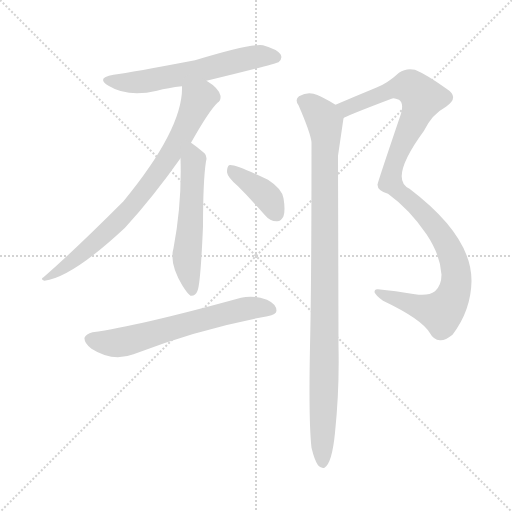
t = 0.00 s
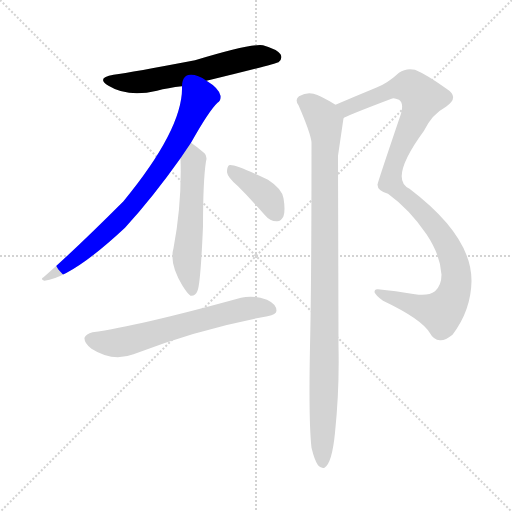
t = 1.17 s
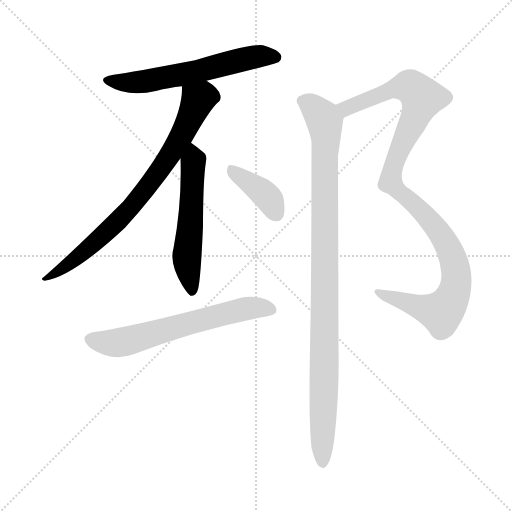
t = 2.35 s
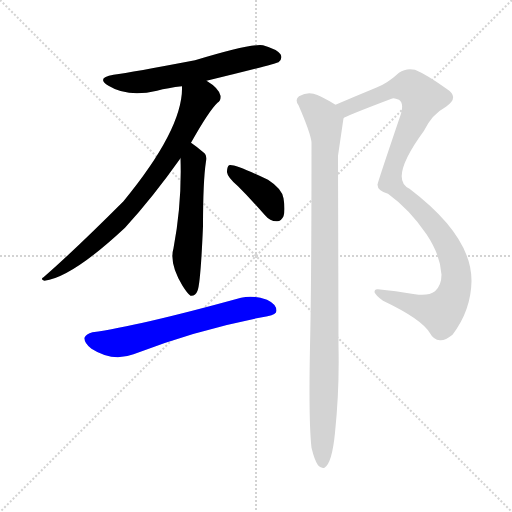
t = 3.52 s
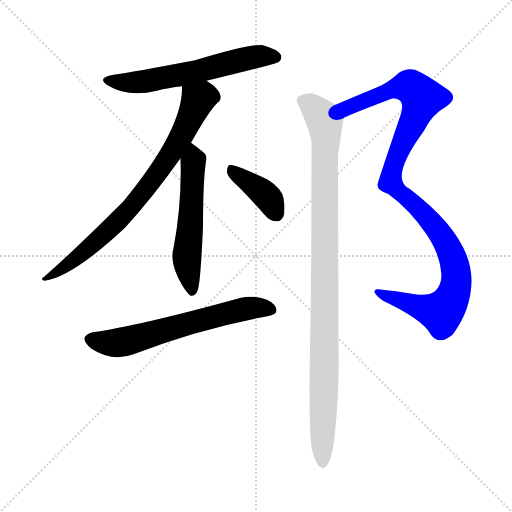
t = 4.70 s
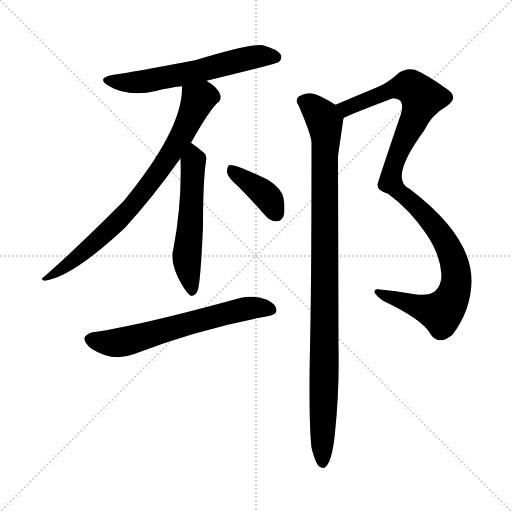
t = 5.87 s

The animated SVG that drew these frames (rendered in a browser with its animation timeline set to each time). Animation: 7 CSS @keyframes rules; one cycle of 5.87 s.

<svg version="1.1" viewBox="0 0 1024 1024" xmlns="http://www.w3.org/2000/svg">
  <g stroke="lightgray" stroke-dasharray="1,1" stroke-width="1" transform="scale(4, 4)">
    <line x1="0" y1="0" x2="256" y2="256"></line>
    <line x1="256" y1="0" x2="0" y2="256"></line>
    <line x1="128" y1="0" x2="128" y2="256"></line>
    <line x1="0" y1="128" x2="256" y2="128"></line>
  </g>
<g transform="scale(1, -1) translate(0, -900)">
   <style type="text/css">
    @keyframes keyframes0 {
      from {
       stroke: blue;
       stroke-dashoffset: 595;
       stroke-width: 128;
       }
       66% {
       animation-timing-function: step-end;
       stroke: blue;
       stroke-dashoffset: 0;
       stroke-width: 128;
       }
       to {
       stroke: black;
       stroke-width: 1024;
       }
       }
       #make-me-a-hanzi-animation-0 {
         animation: keyframes0 0.734212s both;
         animation-delay: 0.000000s;
         animation-timing-function: linear;
       }
    @keyframes keyframes1 {
      from {
       stroke: blue;
       stroke-dashoffset: 764;
       stroke-width: 128;
       }
       71% {
       animation-timing-function: step-end;
       stroke: blue;
       stroke-dashoffset: 0;
       stroke-width: 128;
       }
       to {
       stroke: black;
       stroke-width: 1024;
       }
       }
       #make-me-a-hanzi-animation-1 {
         animation: keyframes1 0.871745s both;
         animation-delay: 0.734212s;
         animation-timing-function: linear;
       }
    @keyframes keyframes2 {
      from {
       stroke: blue;
       stroke-dashoffset: 547;
       stroke-width: 128;
       }
       64% {
       animation-timing-function: step-end;
       stroke: blue;
       stroke-dashoffset: 0;
       stroke-width: 128;
       }
       to {
       stroke: black;
       stroke-width: 1024;
       }
       }
       #make-me-a-hanzi-animation-2 {
         animation: keyframes2 0.695150s both;
         animation-delay: 1.605957s;
         animation-timing-function: linear;
       }
    @keyframes keyframes3 {
      from {
       stroke: blue;
       stroke-dashoffset: 388;
       stroke-width: 128;
       }
       56% {
       animation-timing-function: step-end;
       stroke: blue;
       stroke-dashoffset: 0;
       stroke-width: 128;
       }
       to {
       stroke: black;
       stroke-width: 1024;
       }
       }
       #make-me-a-hanzi-animation-3 {
         animation: keyframes3 0.565755s both;
         animation-delay: 2.301107s;
         animation-timing-function: linear;
       }
    @keyframes keyframes4 {
      from {
       stroke: blue;
       stroke-dashoffset: 630;
       stroke-width: 128;
       }
       67% {
       animation-timing-function: step-end;
       stroke: blue;
       stroke-dashoffset: 0;
       stroke-width: 128;
       }
       to {
       stroke: black;
       stroke-width: 1024;
       }
       }
       #make-me-a-hanzi-animation-4 {
         animation: keyframes4 0.762695s both;
         animation-delay: 2.866862s;
         animation-timing-function: linear;
       }
    @keyframes keyframes5 {
      from {
       stroke: blue;
       stroke-dashoffset: 1069;
       stroke-width: 128;
       }
       78% {
       animation-timing-function: step-end;
       stroke: blue;
       stroke-dashoffset: 0;
       stroke-width: 128;
       }
       to {
       stroke: black;
       stroke-width: 1024;
       }
       }
       #make-me-a-hanzi-animation-5 {
         animation: keyframes5 1.119954s both;
         animation-delay: 3.629557s;
         animation-timing-function: linear;
       }
    @keyframes keyframes6 {
      from {
       stroke: blue;
       stroke-dashoffset: 1001;
       stroke-width: 128;
       }
       77% {
       animation-timing-function: step-end;
       stroke: blue;
       stroke-dashoffset: 0;
       stroke-width: 128;
       }
       to {
       stroke: black;
       stroke-width: 1024;
       }
       }
       #make-me-a-hanzi-animation-6 {
         animation: keyframes6 1.064616s both;
         animation-delay: 4.749512s;
         animation-timing-function: linear;
       }
</style>
<path d="M 413.0 738.5 Q 549.0 771.5 557.0 775.5 Q 566.0 782.5 561.0 791.5 Q 554.0 801.5 526.0 809.5 Q 502.0 813.5 390.0 779.5 Q 264.0 755.5 227.0 750.5 Q 191.0 744.5 217.0 728.5 Q 256.0 704.5 314.0 718.5 Q 336.0 724.5 364.0 727.5 L 413.0 738.5 Z" fill="lightgray"></path> 
<path d="M 382.0 614.5 Q 418.0 678.5 435.0 694.5 Q 442.0 698.5 441.0 708.5 Q 438.0 723.5 413.0 738.5 C 388.0 755.5 365.0 757.5 364.0 727.5 Q 367.0 643.5 247.0 497.5 Q 148.0 398.5 87.0 345.5 Q 80.0 341.5 89.0 338.5 Q 144.0 345.5 250.0 444.5 Q 305.0 504.5 361.0 583.5 L 382.0 614.5 Z" fill="lightgray"></path> 
<path d="M 361.0 583.5 Q 364.0 493.5 347.0 403.5 Q 338.0 373.5 365.0 328.5 Q 375.0 312.5 381.0 308.5 Q 391.0 307.5 395.0 318.5 Q 401.0 331.5 406.0 447.5 Q 406.0 538.5 412.0 577.5 Q 415.0 587.5 409.0 593.5 Q 394.0 606.5 382.0 614.5 C 360.0 630.5 360.0 613.5 361.0 583.5 Z" fill="lightgray"></path> 
<path d="M 476.0 527.5 Q 503.0 500.5 530.0 469.5 Q 540.0 457.5 553.0 457.5 Q 562.0 456.5 567.0 467.5 Q 571.0 479.5 567.0 503.5 Q 564.0 522.5 536.0 540.5 Q 467.0 573.5 458.0 569.5 Q 454.0 566.5 454.0 555.5 Q 455.0 545.5 476.0 527.5 Z" fill="lightgray"></path> 
<path d="M 185.0 235.5 Q 172.0 232.5 169.0 224.5 Q 168.0 214.5 183.0 202.5 Q 225.0 175.5 267.0 191.5 Q 399.0 242.5 535.0 267.5 Q 553.0 271.5 553.0 278.5 Q 553.0 291.5 534.0 300.5 Q 506.0 310.5 482.0 304.5 Q 275.0 247.5 185.0 235.5 Z" fill="lightgray"></path> 
<path d="M 687.0 663.5 Q 688.0 666.5 783.0 702.5 Q 787.0 705.5 798.0 700.5 Q 808.0 693.5 802.0 672.5 Q 754.0 531.5 755.0 530.5 Q 755.0 518.5 776.0 512.5 Q 819.0 481.5 853.0 431.5 Q 881.0 389.5 883.0 350.5 Q 883.0 329.5 870.0 317.5 Q 857.0 307.5 830.0 311.5 Q 790.0 318.5 756.0 321.5 Q 749.0 322.5 749.0 315.5 Q 752.0 308.5 766.0 298.5 Q 844.0 261.5 860.0 233.5 Q 867.0 220.5 880.0 219.5 Q 890.0 218.5 905.0 230.5 Q 942.0 279.5 943.0 337.5 Q 944.0 427.5 819.0 522.5 Q 777.0 541.5 848.0 638.5 Q 864.0 671.5 892.0 686.5 Q 920.0 705.5 893.0 722.5 Q 854.0 750.5 830.0 760.5 Q 812.0 764.5 798.0 754.5 Q 774.0 732.5 752.0 724.5 Q 713.0 708.5 671.0 690.5 C 643.0 678.5 660.0 650.5 687.0 663.5 Z" fill="lightgray"></path> 
<path d="M 623.0 4.5 Q 629.0 -20.5 636.0 -30.5 Q 642.0 -37.5 649.0 -35.5 Q 664.0 -26.5 670.0 34.5 Q 679.0 121.5 677.0 207.5 Q 677.0 223.5 676.0 588.5 L 687.0 663.5 C 689.0 679.5 689.0 679.5 671.0 690.5 Q 640.0 709.5 627.0 712.5 Q 614.0 716.5 598.0 707.5 Q 589.0 700.5 597.0 689.5 Q 621.0 634.5 623.0 615.5 Q 623.0 329.5 620.0 207.5 Q 617.0 56.5 623.0 4.5 Z" fill="lightgray"></path> 
      <clipPath id="make-me-a-hanzi-clip-0">
      <path d="M 413.0 738.5 Q 549.0 771.5 557.0 775.5 Q 566.0 782.5 561.0 791.5 Q 554.0 801.5 526.0 809.5 Q 502.0 813.5 390.0 779.5 Q 264.0 755.5 227.0 750.5 Q 191.0 744.5 217.0 728.5 Q 256.0 704.5 314.0 718.5 Q 336.0 724.5 364.0 727.5 L 413.0 738.5 Z" fill="lightgray"></path>
      </clipPath>
      <path clip-path="url(#make-me-a-hanzi-clip-0)" d="M 219.0 740.5 L 252.0 734.5 L 288.0 736.5 L 421.0 762.5 L 498.0 784.5 L 552.0 785.5 " fill="none" id="make-me-a-hanzi-animation-0" stroke-dasharray="467 934" stroke-linecap="round"></path>

      <clipPath id="make-me-a-hanzi-clip-1">
      <path d="M 382.0 614.5 Q 418.0 678.5 435.0 694.5 Q 442.0 698.5 441.0 708.5 Q 438.0 723.5 413.0 738.5 C 388.0 755.5 365.0 757.5 364.0 727.5 Q 367.0 643.5 247.0 497.5 Q 148.0 398.5 87.0 345.5 Q 80.0 341.5 89.0 338.5 Q 144.0 345.5 250.0 444.5 Q 305.0 504.5 361.0 583.5 L 382.0 614.5 Z" fill="lightgray"></path>
      </clipPath>
      <path clip-path="url(#make-me-a-hanzi-clip-1)" d="M 372.0 722.5 L 396.0 700.5 L 368.0 635.5 L 313.0 550.5 L 259.0 482.5 L 200.0 423.5 L 93.0 343.5 " fill="none" id="make-me-a-hanzi-animation-1" stroke-dasharray="636 1272" stroke-linecap="round"></path>

      <clipPath id="make-me-a-hanzi-clip-2">
      <path d="M 361.0 583.5 Q 364.0 493.5 347.0 403.5 Q 338.0 373.5 365.0 328.5 Q 375.0 312.5 381.0 308.5 Q 391.0 307.5 395.0 318.5 Q 401.0 331.5 406.0 447.5 Q 406.0 538.5 412.0 577.5 Q 415.0 587.5 409.0 593.5 Q 394.0 606.5 382.0 614.5 C 360.0 630.5 360.0 613.5 361.0 583.5 Z" fill="lightgray"></path>
      </clipPath>
      <path clip-path="url(#make-me-a-hanzi-clip-2)" d="M 383.0 606.5 L 388.0 580.5 L 374.0 385.5 L 383.0 317.5 " fill="none" id="make-me-a-hanzi-animation-2" stroke-dasharray="419 838" stroke-linecap="round"></path>

      <clipPath id="make-me-a-hanzi-clip-3">
      <path d="M 476.0 527.5 Q 503.0 500.5 530.0 469.5 Q 540.0 457.5 553.0 457.5 Q 562.0 456.5 567.0 467.5 Q 571.0 479.5 567.0 503.5 Q 564.0 522.5 536.0 540.5 Q 467.0 573.5 458.0 569.5 Q 454.0 566.5 454.0 555.5 Q 455.0 545.5 476.0 527.5 Z" fill="lightgray"></path>
      </clipPath>
      <path clip-path="url(#make-me-a-hanzi-clip-3)" d="M 461.0 561.5 L 527.0 514.5 L 554.0 471.5 " fill="none" id="make-me-a-hanzi-animation-3" stroke-dasharray="260 520" stroke-linecap="round"></path>

      <clipPath id="make-me-a-hanzi-clip-4">
      <path d="M 185.0 235.5 Q 172.0 232.5 169.0 224.5 Q 168.0 214.5 183.0 202.5 Q 225.0 175.5 267.0 191.5 Q 399.0 242.5 535.0 267.5 Q 553.0 271.5 553.0 278.5 Q 553.0 291.5 534.0 300.5 Q 506.0 310.5 482.0 304.5 Q 275.0 247.5 185.0 235.5 Z" fill="lightgray"></path>
      </clipPath>
      <path clip-path="url(#make-me-a-hanzi-clip-4)" d="M 179.0 221.5 L 224.0 213.5 L 249.0 216.5 L 457.0 275.5 L 501.0 284.5 L 543.0 281.5 " fill="none" id="make-me-a-hanzi-animation-4" stroke-dasharray="502 1004" stroke-linecap="round"></path>

      <clipPath id="make-me-a-hanzi-clip-5">
      <path d="M 687.0 663.5 Q 688.0 666.5 783.0 702.5 Q 787.0 705.5 798.0 700.5 Q 808.0 693.5 802.0 672.5 Q 754.0 531.5 755.0 530.5 Q 755.0 518.5 776.0 512.5 Q 819.0 481.5 853.0 431.5 Q 881.0 389.5 883.0 350.5 Q 883.0 329.5 870.0 317.5 Q 857.0 307.5 830.0 311.5 Q 790.0 318.5 756.0 321.5 Q 749.0 322.5 749.0 315.5 Q 752.0 308.5 766.0 298.5 Q 844.0 261.5 860.0 233.5 Q 867.0 220.5 880.0 219.5 Q 890.0 218.5 905.0 230.5 Q 942.0 279.5 943.0 337.5 Q 944.0 427.5 819.0 522.5 Q 777.0 541.5 848.0 638.5 Q 864.0 671.5 892.0 686.5 Q 920.0 705.5 893.0 722.5 Q 854.0 750.5 830.0 760.5 Q 812.0 764.5 798.0 754.5 Q 774.0 732.5 752.0 724.5 Q 713.0 708.5 671.0 690.5 C 643.0 678.5 660.0 650.5 687.0 663.5 Z" fill="lightgray"></path>
      </clipPath>
      <path clip-path="url(#make-me-a-hanzi-clip-5)" d="M 684.0 670.5 L 697.0 686.5 L 811.0 727.5 L 821.0 726.5 L 844.0 704.5 L 792.0 585.5 L 781.0 535.5 L 847.0 474.5 L 880.0 434.5 L 906.0 385.5 L 912.0 332.5 L 896.0 289.5 L 882.0 275.5 L 756.0 314.5 " fill="none" id="make-me-a-hanzi-animation-5" stroke-dasharray="941 1882" stroke-linecap="round"></path>

      <clipPath id="make-me-a-hanzi-clip-6">
      <path d="M 623.0 4.5 Q 629.0 -20.5 636.0 -30.5 Q 642.0 -37.5 649.0 -35.5 Q 664.0 -26.5 670.0 34.5 Q 679.0 121.5 677.0 207.5 Q 677.0 223.5 676.0 588.5 L 687.0 663.5 C 689.0 679.5 689.0 679.5 671.0 690.5 Q 640.0 709.5 627.0 712.5 Q 614.0 716.5 598.0 707.5 Q 589.0 700.5 597.0 689.5 Q 621.0 634.5 623.0 615.5 Q 623.0 329.5 620.0 207.5 Q 617.0 56.5 623.0 4.5 Z" fill="lightgray"></path>
      </clipPath>
      <path clip-path="url(#make-me-a-hanzi-clip-6)" d="M 605.0 698.5 L 645.0 665.5 L 652.0 630.5 L 645.0 -26.5 " fill="none" id="make-me-a-hanzi-animation-6" stroke-dasharray="873 1746" stroke-linecap="round"></path>

</g>
</svg>
